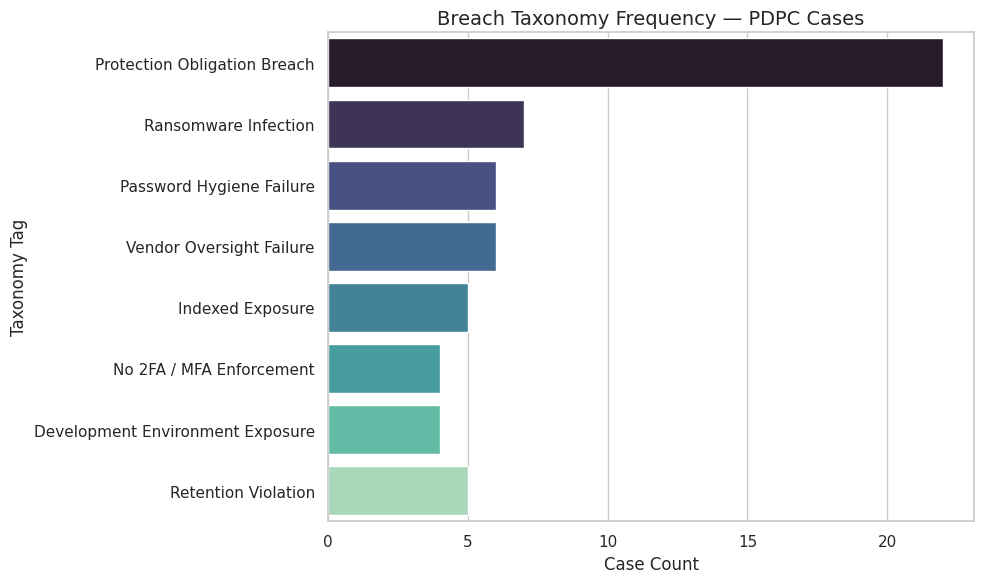

This figure's Python source:
import pandas as pd
import matplotlib.pyplot as plt
import seaborn as sns
import os

# 🎯 File paths for data and visuals
DATA_DIR    = r"C:\Users\<user>\OneDrive\ドキュメント\GitHub\breach-insights\data"
VISUALS_DIR = r"C:\Users\<user>\OneDrive\ドキュメント\GitHub\breach-insights\visuals"

# 🛠️ Create directories if they don't exist
os.makedirs(DATA_DIR, exist_ok=True)
os.makedirs(VISUALS_DIR, exist_ok=True)

# 📊 Breach taxonomy dataset
taxonomy_data = {
    "Taxonomy Tag": [
        "Protection Obligation Breach",
        "Ransomware Infection",
        "Password Hygiene Failure",
        "Vendor Oversight Failure",
        "Indexed Exposure",
        "No 2FA / MFA Enforcement",
        "Development Environment Exposure",
        "Retention Violation"
    ],
    "Case Count": [22, 7, 6, 6, 5, 4, 4, 5]
}

df_taxonomy = pd.DataFrame(taxonomy_data)

# 💾 Export CSV to /data folder
csv_path = os.path.join(DATA_DIR, "taxonomy.csv")
df_taxonomy.to_csv(csv_path, index=False)
print(f"✅ CSV saved to: {csv_path}")

# 📈 Plot breach tag frequency
plt.figure(figsize=(10, 6))
sns.set_theme(style="whitegrid")
sns.barplot(
    data=df_taxonomy,
    x="Case Count",
    y="Taxonomy Tag",
    palette="mako"
)
plt.title("Breach Taxonomy Frequency — PDPC Cases", fontsize=14)
plt.xlabel("Case Count")
plt.ylabel("Taxonomy Tag")
plt.tight_layout()

# 💾 Save chart to /visuals folder
chart_path = os.path.join(VISUALS_DIR, "taxonomy_frequency.png")
plt.savefig(chart_path)
print(f"✅ Chart saved to: {chart_path}")

# 👀 Display live chart
plt.show()